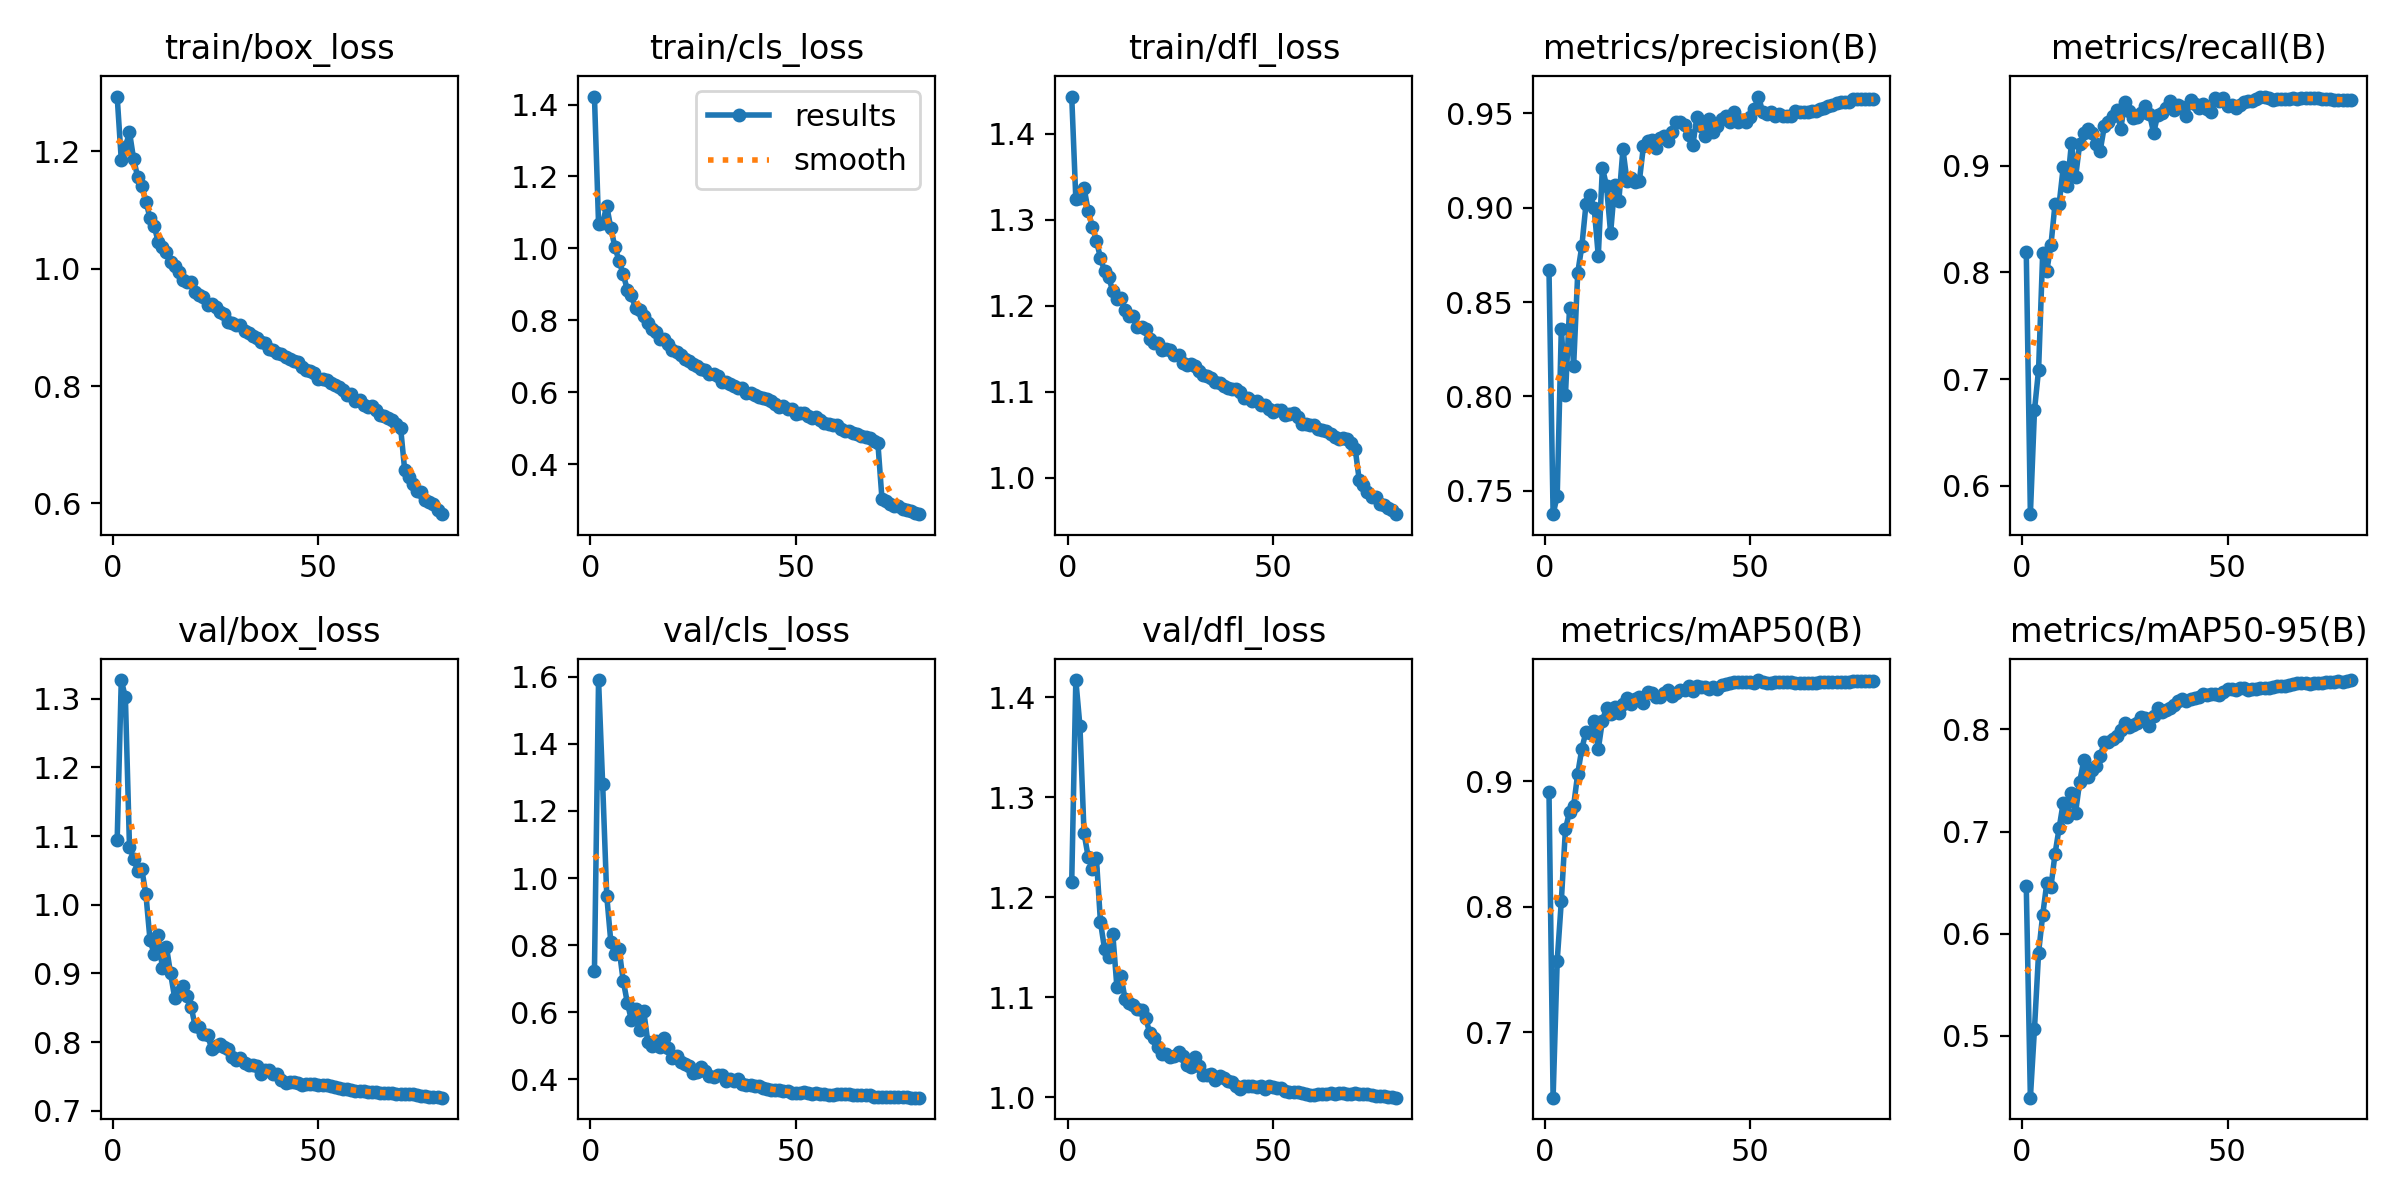

The file beside this chart, header and first rows:
epoch, time, train/box_loss, train/cls_loss, train/dfl_loss, metrics/precision(B), metrics/recall(B), metrics/mAP50(B), metrics/mAP50-95(B), val/box_loss, val/cls_loss, val/dfl_loss, lr/pg0, lr/pg1, lr/pg2
1, 178.7, 1.294, 1.422, 1.443, 0.8669, 0.819, 0.8912, 0.6466, 1.094, 0.7236, 1.215, 0.003321, 0.003321, 0.003321
2, 351.6, 1.186, 1.069, 1.324, 0.7376, 0.5734, 0.6477, 0.4396, 1.327, 1.59, 1.417, 0.006572, 0.006572, 0.006572
3, 524, 1.208, 1.071, 1.325, 0.7473, 0.6708, 0.757, 0.5072, 1.302, 1.279, 1.371, 0.00974, 0.00974, 0.00974
4, 697.7, 1.233, 1.118, 1.337, 0.8359, 0.7089, 0.8044, 0.5815, 1.084, 0.9464, 1.264, 0.009629, 0.009629, 0.009629
5, 869.8, 1.187, 1.056, 1.311, 0.8005, 0.8181, 0.8616, 0.6185, 1.067, 0.8083, 1.24, 0.009505, 0.009505, 0.009505
6, 1042, 1.156, 1.003, 1.292, 0.8468, 0.8016, 0.8758, 0.6497, 1.049, 0.7731, 1.228, 0.009381, 0.009381, 0.009381
7, 1215, 1.14, 0.965, 1.276, 0.8163, 0.8254, 0.8805, 0.6458, 1.052, 0.7878, 1.239, 0.009258, 0.009258, 0.009258
8, 1386, 1.114, 0.9285, 1.256, 0.8656, 0.864, 0.9061, 0.6783, 1.015, 0.6946, 1.175, 0.009134, 0.009134, 0.009134
9, 1559, 1.086, 0.8854, 1.24, 0.8797, 0.8639, 0.9258, 0.7034, 0.9484, 0.6291, 1.148, 0.00901, 0.00901, 0.00901
10, 1731, 1.074, 0.8698, 1.233, 0.9017, 0.8986, 0.9394, 0.7284, 0.9281, 0.5768, 1.14, 0.008886, 0.008886, 0.008886
11, 1904, 1.045, 0.8341, 1.217, 0.9065, 0.881, 0.9386, 0.7145, 0.9564, 0.611, 1.163, 0.008762, 0.008762, 0.008762
12, 2077, 1.037, 0.8288, 1.208, 0.8998, 0.9214, 0.9479, 0.7382, 0.9078, 0.5481, 1.11, 0.008639, 0.008639, 0.008639
13, 2249, 1.029, 0.8135, 1.208, 0.8744, 0.889, 0.9254, 0.7186, 0.9383, 0.6036, 1.121, 0.008515, 0.008515, 0.008515
14, 2421, 1.012, 0.7941, 1.195, 0.9211, 0.9203, 0.9481, 0.7486, 0.8999, 0.5114, 1.098, 0.008391, 0.008391, 0.008391
15, 2593, 1.004, 0.7764, 1.188, 0.9117, 0.9303, 0.9585, 0.7698, 0.8644, 0.501, 1.094, 0.008268, 0.008268, 0.008268
16, 2765, 0.9941, 0.7666, 1.188, 0.8866, 0.9344, 0.9538, 0.7538, 0.8736, 0.5158, 1.092, 0.008144, 0.008144, 0.008144
17, 2938, 0.9801, 0.7487, 1.175, 0.912, 0.9303, 0.9591, 0.76, 0.8814, 0.4976, 1.088, 0.00802, 0.00802, 0.00802
18, 3110, 0.9782, 0.7484, 1.176, 0.9036, 0.9203, 0.954, 0.7638, 0.8675, 0.5232, 1.087, 0.007896, 0.007896, 0.007896
19, 3282, 0.9775, 0.7333, 1.173, 0.9309, 0.9142, 0.9615, 0.7741, 0.8517, 0.4948, 1.079, 0.007772, 0.007772, 0.007772
20, 3454, 0.9611, 0.7166, 1.161, 0.914, 0.9369, 0.966, 0.7874, 0.8227, 0.4638, 1.064, 0.007649, 0.007649, 0.007649
21, 3626, 0.9545, 0.7123, 1.157, 0.9156, 0.9408, 0.9614, 0.7877, 0.8226, 0.4714, 1.059, 0.007525, 0.007525, 0.007525
22, 3798, 0.9525, 0.7049, 1.156, 0.9137, 0.9464, 0.9657, 0.7909, 0.8124, 0.4514, 1.05, 0.007401, 0.007401, 0.007401
23, 3970, 0.9378, 0.6931, 1.148, 0.9141, 0.9525, 0.9669, 0.7933, 0.8109, 0.4462, 1.043, 0.007278, 0.007278, 0.007278
24, 4143, 0.9398, 0.6885, 1.15, 0.9327, 0.9345, 0.9625, 0.7994, 0.79, 0.4412, 1.043, 0.007154, 0.007154, 0.007154
25, 4315, 0.9345, 0.678, 1.148, 0.9353, 0.9595, 0.9712, 0.8063, 0.7937, 0.4204, 1.04, 0.00703, 0.00703, 0.00703
26, 4486, 0.9263, 0.6739, 1.142, 0.936, 0.9508, 0.9706, 0.8022, 0.7973, 0.4236, 1.042, 0.006906, 0.006906, 0.006906
27, 4658, 0.9233, 0.6661, 1.142, 0.9318, 0.9444, 0.9672, 0.8043, 0.7921, 0.4382, 1.045, 0.006783, 0.006783, 0.006783
28, 4831, 0.9098, 0.6622, 1.133, 0.9368, 0.946, 0.9673, 0.8059, 0.7901, 0.4248, 1.041, 0.006659, 0.006659, 0.006659
29, 5003, 0.9069, 0.6519, 1.131, 0.9377, 0.9495, 0.9701, 0.8124, 0.7778, 0.4098, 1.032, 0.006535, 0.006535, 0.006535
30, 5175, 0.9037, 0.6512, 1.132, 0.9351, 0.9562, 0.9725, 0.8114, 0.7742, 0.4076, 1.03, 0.006411, 0.006411, 0.006411
31, 5348, 0.9032, 0.6466, 1.13, 0.9402, 0.9487, 0.9682, 0.8037, 0.7765, 0.414, 1.04, 0.006287, 0.006287, 0.006287
32, 5520, 0.8942, 0.6301, 1.125, 0.9454, 0.9307, 0.97, 0.8133, 0.769, 0.414, 1.031, 0.006164, 0.006164, 0.006164
33, 5693, 0.8904, 0.6294, 1.119, 0.9452, 0.9474, 0.9727, 0.8209, 0.7662, 0.3969, 1.022, 0.00604, 0.00604, 0.00604
34, 5865, 0.8858, 0.6226, 1.118, 0.9439, 0.9492, 0.9729, 0.8174, 0.7661, 0.4003, 1.022, 0.005916, 0.005916, 0.005916
35, 6038, 0.8811, 0.6188, 1.116, 0.9384, 0.9541, 0.9756, 0.8193, 0.7645, 0.3941, 1.023, 0.005792, 0.005792, 0.005792
36, 6210, 0.8744, 0.6121, 1.112, 0.933, 0.9607, 0.9717, 0.821, 0.754, 0.4012, 1.017, 0.005669, 0.005669, 0.005669
37, 6381, 0.873, 0.6127, 1.11, 0.9479, 0.9524, 0.976, 0.8241, 0.7591, 0.3876, 1.021, 0.005545, 0.005545, 0.005545
38, 6554, 0.8639, 0.5974, 1.106, 0.9433, 0.9567, 0.9746, 0.8282, 0.7591, 0.3822, 1.019, 0.005421, 0.005421, 0.005421
39, 6726, 0.8615, 0.5988, 1.105, 0.9379, 0.9553, 0.9748, 0.8298, 0.7529, 0.3836, 1.016, 0.005298, 0.005298, 0.005298
40, 6899, 0.856, 0.5921, 1.103, 0.9471, 0.9468, 0.9735, 0.8282, 0.7537, 0.3804, 1.015, 0.005174, 0.005174, 0.005174
41, 7072, 0.8551, 0.5876, 1.103, 0.94, 0.962, 0.9747, 0.8295, 0.7452, 0.38, 1.011, 0.00505, 0.00505, 0.00505
42, 7245, 0.8489, 0.5838, 1.1, 0.9433, 0.9579, 0.9737, 0.8308, 0.7408, 0.3755, 1.008, 0.004926, 0.004926, 0.004926
43, 7418, 0.8457, 0.581, 1.093, 0.9469, 0.9541, 0.9764, 0.8319, 0.7415, 0.3722, 1.011, 0.004803, 0.004803, 0.004803
44, 7591, 0.8423, 0.5763, 1.092, 0.9487, 0.9576, 0.9773, 0.8343, 0.7417, 0.3691, 1.011, 0.004679, 0.004679, 0.004679
45, 7764, 0.8403, 0.5683, 1.09, 0.9453, 0.9529, 0.978, 0.8337, 0.741, 0.3674, 1.011, 0.004555, 0.004555, 0.004555
46, 7937, 0.8329, 0.5604, 1.089, 0.9505, 0.9506, 0.979, 0.8343, 0.7375, 0.3687, 1.01, 0.004431, 0.004431, 0.004431
47, 8110, 0.8277, 0.5619, 1.085, 0.9453, 0.9635, 0.9787, 0.8343, 0.7391, 0.3664, 1.011, 0.004307, 0.004307, 0.004307
48, 8282, 0.826, 0.5551, 1.085, 0.9467, 0.9607, 0.979, 0.834, 0.7389, 0.3648, 1.008, 0.004184, 0.004184, 0.004184
49, 8455, 0.8221, 0.5551, 1.08, 0.9456, 0.9635, 0.9793, 0.8371, 0.7388, 0.3609, 1.011, 0.00406, 0.00406, 0.00406
50, 8627, 0.8128, 0.5405, 1.077, 0.9479, 0.9563, 0.9789, 0.8394, 0.7376, 0.3602, 1.01, 0.003936, 0.003936, 0.003936
51, 8799, 0.8121, 0.5431, 1.079, 0.9525, 0.9565, 0.9785, 0.8397, 0.7373, 0.3601, 1.009, 0.003812, 0.003812, 0.003812
52, 8972, 0.81, 0.5424, 1.079, 0.9589, 0.9541, 0.9806, 0.8384, 0.7374, 0.3616, 1.009, 0.003689, 0.003689, 0.003689
53, 9145, 0.8047, 0.5348, 1.073, 0.9509, 0.9569, 0.9788, 0.8408, 0.7354, 0.359, 1.006, 0.003565, 0.003565, 0.003565
54, 9317, 0.8021, 0.5281, 1.074, 0.9498, 0.96, 0.9784, 0.8404, 0.7338, 0.3581, 1.005, 0.003441, 0.003441, 0.003441
55, 9490, 0.798, 0.5329, 1.075, 0.9507, 0.9608, 0.9779, 0.839, 0.7331, 0.3595, 1.005, 0.003318, 0.003318, 0.003318
56, 9662, 0.7939, 0.5245, 1.071, 0.9487, 0.9602, 0.9787, 0.8399, 0.7321, 0.3567, 1.005, 0.003194, 0.003194, 0.003194
57, 9835, 0.7848, 0.5139, 1.062, 0.9494, 0.9629, 0.9789, 0.8394, 0.7314, 0.3555, 1.004, 0.00307, 0.00307, 0.00307
58, 10007, 0.7863, 0.5127, 1.063, 0.9484, 0.964, 0.9791, 0.8402, 0.73, 0.3544, 1.003, 0.002946, 0.002946, 0.002946
59, 10180, 0.7742, 0.5086, 1.061, 0.9486, 0.9648, 0.9787, 0.8409, 0.7288, 0.3552, 1.003, 0.002822, 0.002822, 0.002822
60, 10352, 0.7769, 0.5084, 1.061, 0.9487, 0.9638, 0.9787, 0.8407, 0.7282, 0.3559, 1.002, 0.002699, 0.002699, 0.002699
... 20 more rows
